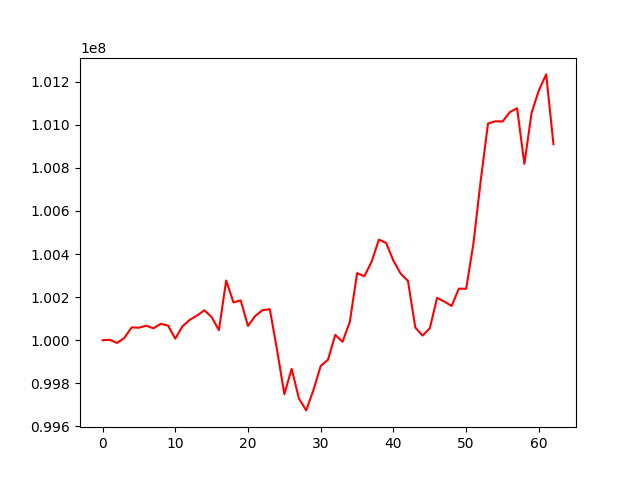

The table this chart was drawn from, first rows:
, 0
0, 100000000
1, 100002020
2, 99987542
3, 100010966
4, 100059513
5, 100058237
6, 100067631
7, 100055344
8, 100076144
9, 100068485
10, 100007498
11, 100065124
12, 100094898
13, 100114683
14, 100138990
15, 100107699
16, 100047001
17, 100277157
18, 100175658
19, 100184727
20, 100066231
21, 100112970
22, 100139633
23, 100143928
24, 99954355
25, 99749746
26, 99867440
27, 99730060
28, 99674522
29, 99769341
30, 99880946
31, 99909879
32, 100024933
33, 99992983
34, 100085522
35, 100311558
36, 100297009
37, 100364545
38, 100467065
39, 100451227
40, 100368987
41, 100308826
42, 100274980
43, 100059472
44, 100021624
45, 100055367
46, 100196693
47, 100179119
48, 100159420
49, 100239520
50, 100238772
51, 100449760
52, 100741100
53, 101005687
54, 101015954
55, 101014795
56, 101058322
57, 101076322
58, 100818571
59, 101056270
... 3 more rows
